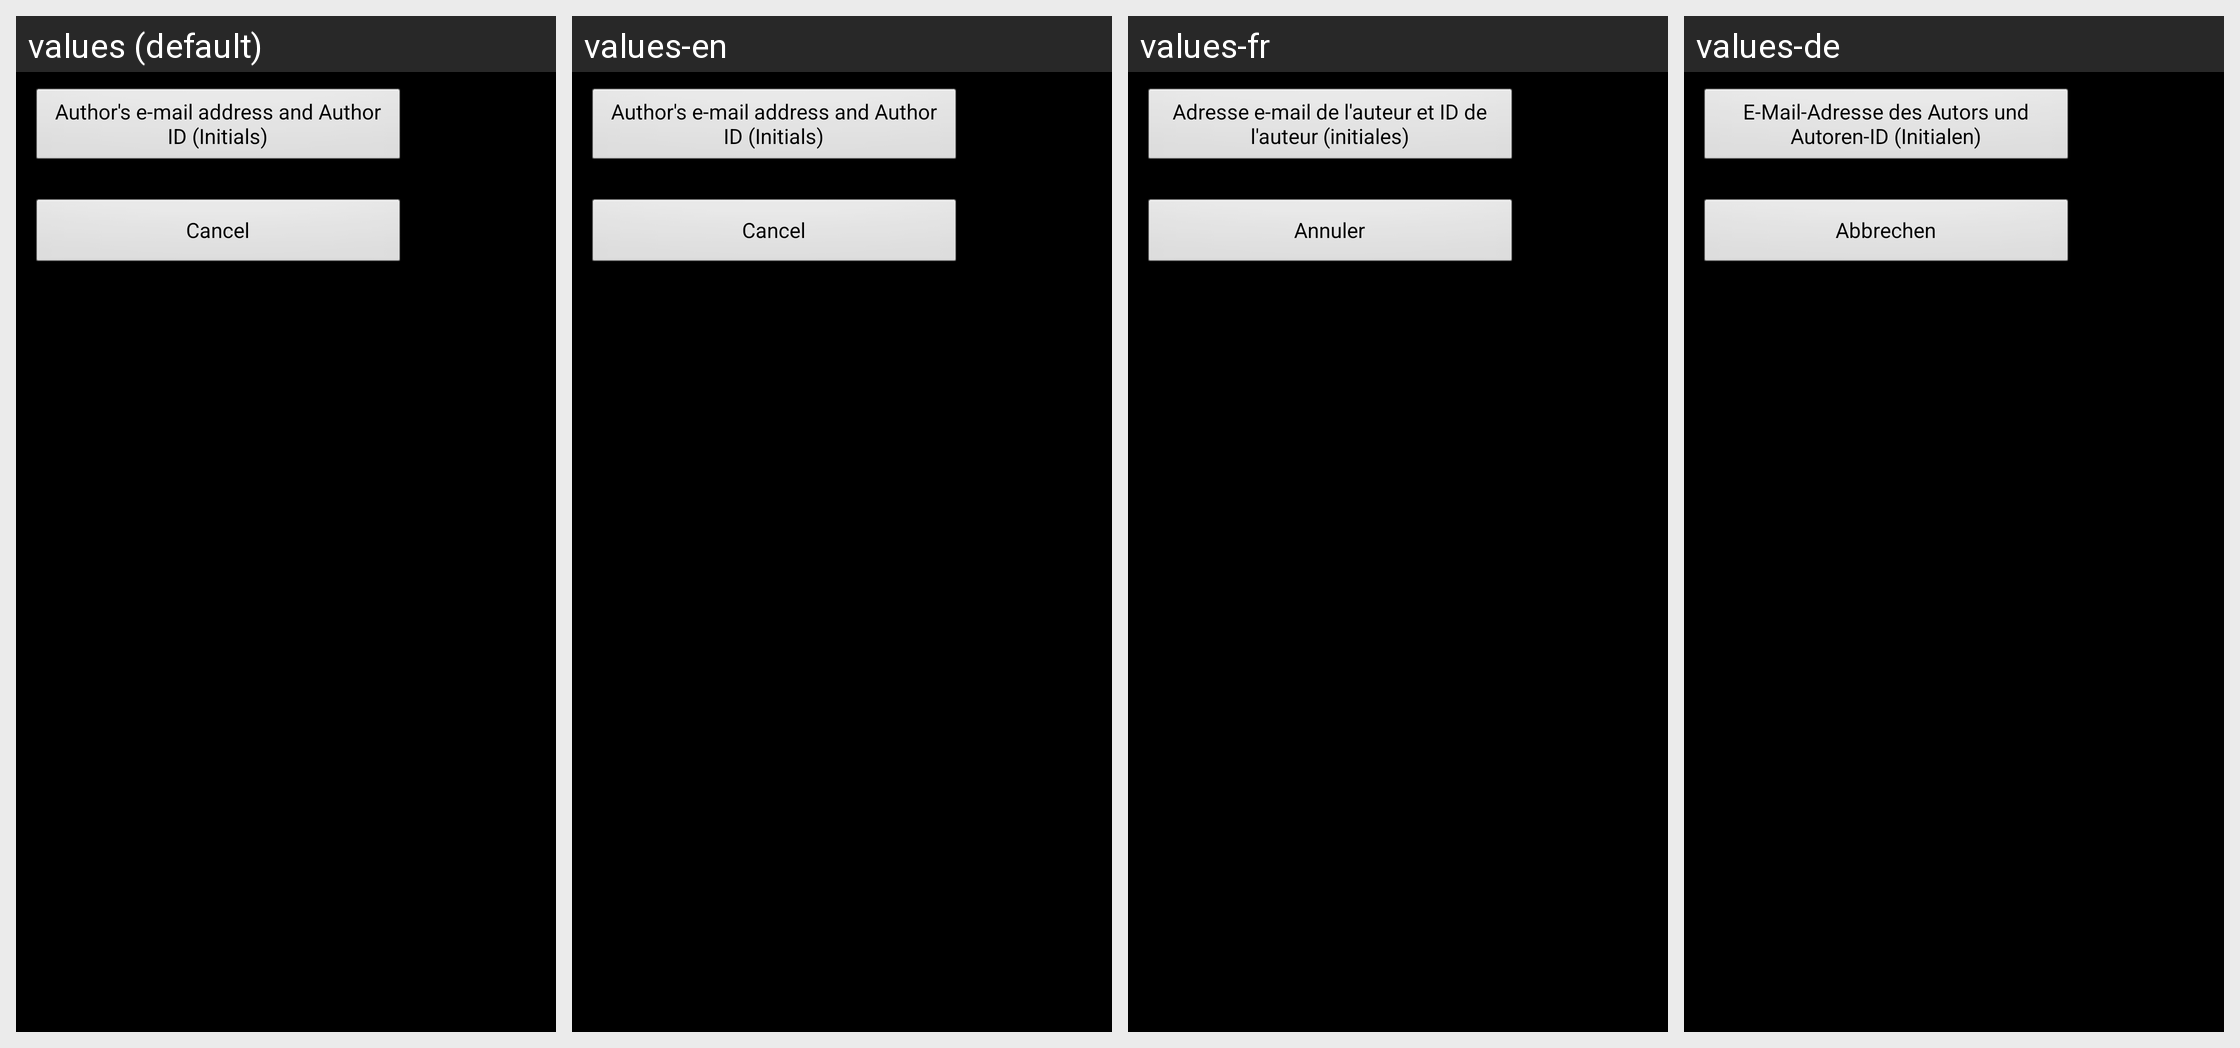

Here is an Android app screen in its default locale and in the app's own translations. Write out the translated-string differences for the strings that appear on this screen.
Android screen res/layout/flashair_custom_dialog.xml rendered under 4 locales, left to right: values (default), values-en, values-fr, values-de. Device: Nexus 5 (rendered at 1080×1920; each locale shown at half size, 540×960, under a caption strip naming it); theme AppTheme.
Other locales in the repository, not shown: values-cs, values-es, values-sv.
Strings drawn on this screen, with the default value and each locale's value (text and hints the layout hard-codes, and strings that could not be matched under every locale, appear in the picture but are not listed):

email_title
  values: Author's e-mail address and Author ID (Initials)
  values-en: Author's e-mail address and Author ID (Initials)
  values-fr: Adresse e-mail de l'auteur et ID de l'auteur (initiales)
  values-de: E-Mail-Adresse des Autors und Autoren-ID (Initialen)

Button_Cancel
  values: Cancel
  values-en: Cancel
  values-fr: Annuler
  values-de: Abbrechen
